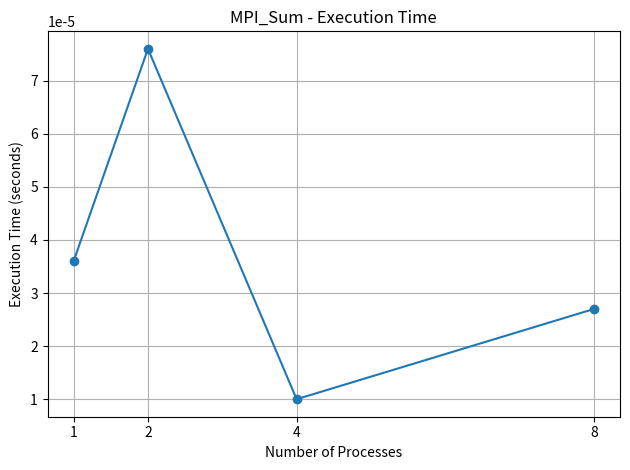
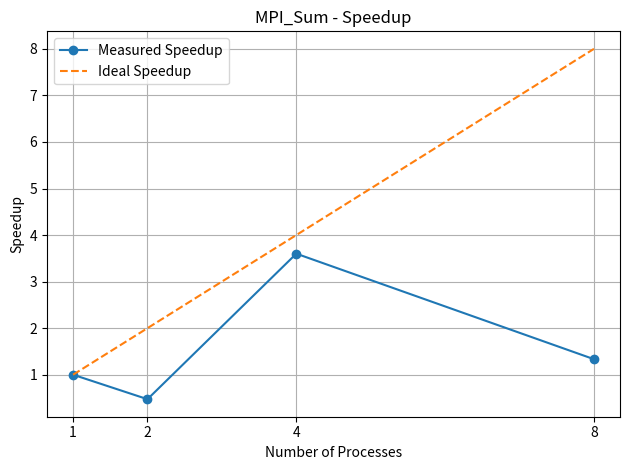
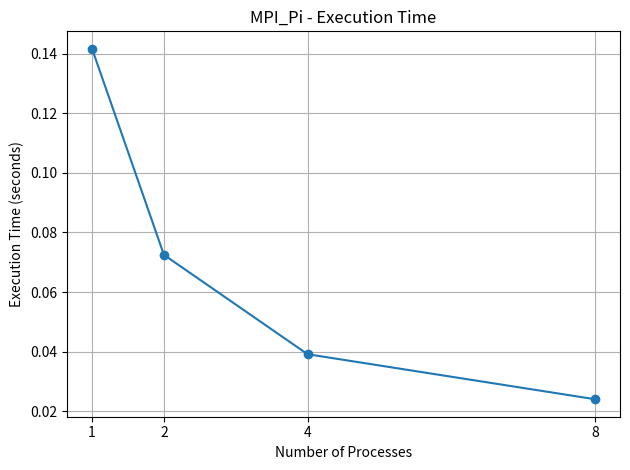
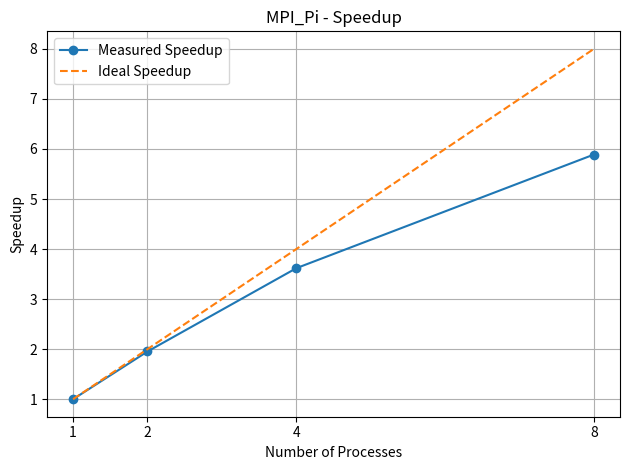

These charts were generated, in order, by the following Python code:

import matplotlib.pyplot as plt

processes = [1, 2, 4, 8]

# Exercise 2 - Parallel Sum
sum_times = [0.000036, 0.000076, 0.000010, 0.000027]

# Exercise 3 - Monte Carlo Pi
pi_times = [0.141574, 0.072471, 0.039136, 0.024042]

def create_graphs(times, name):
    speedup = [times[0] / t for t in times]

    # Graph 1 - Execution Time
    plt.figure()
    plt.plot(processes, times, marker="o")
    plt.xlabel("Number of Processes")
    plt.ylabel("Execution Time (seconds)")
    plt.title(name + " - Execution Time")
    plt.xticks(processes)
    plt.grid(True)
    plt.tight_layout()
    plt.savefig(name + "_time.png", dpi=300)
    plt.close()

    # Graph 2 - Speedup
    plt.figure()
    plt.plot(processes, speedup, marker="o",
             label="Measured Speedup")
    plt.plot(processes, processes, "--",
             label="Ideal Speedup")
    plt.xlabel("Number of Processes")
    plt.ylabel("Speedup")
    plt.title(name + " - Speedup")
    plt.xticks(processes)
    plt.legend()
    plt.grid(True)
    plt.tight_layout()
    plt.savefig(name + "_speedup.png", dpi=300)
    plt.close()

create_graphs(sum_times, "MPI_Sum")
create_graphs(pi_times, "MPI_Pi")

print("All 4 graphs saved successfully!")
